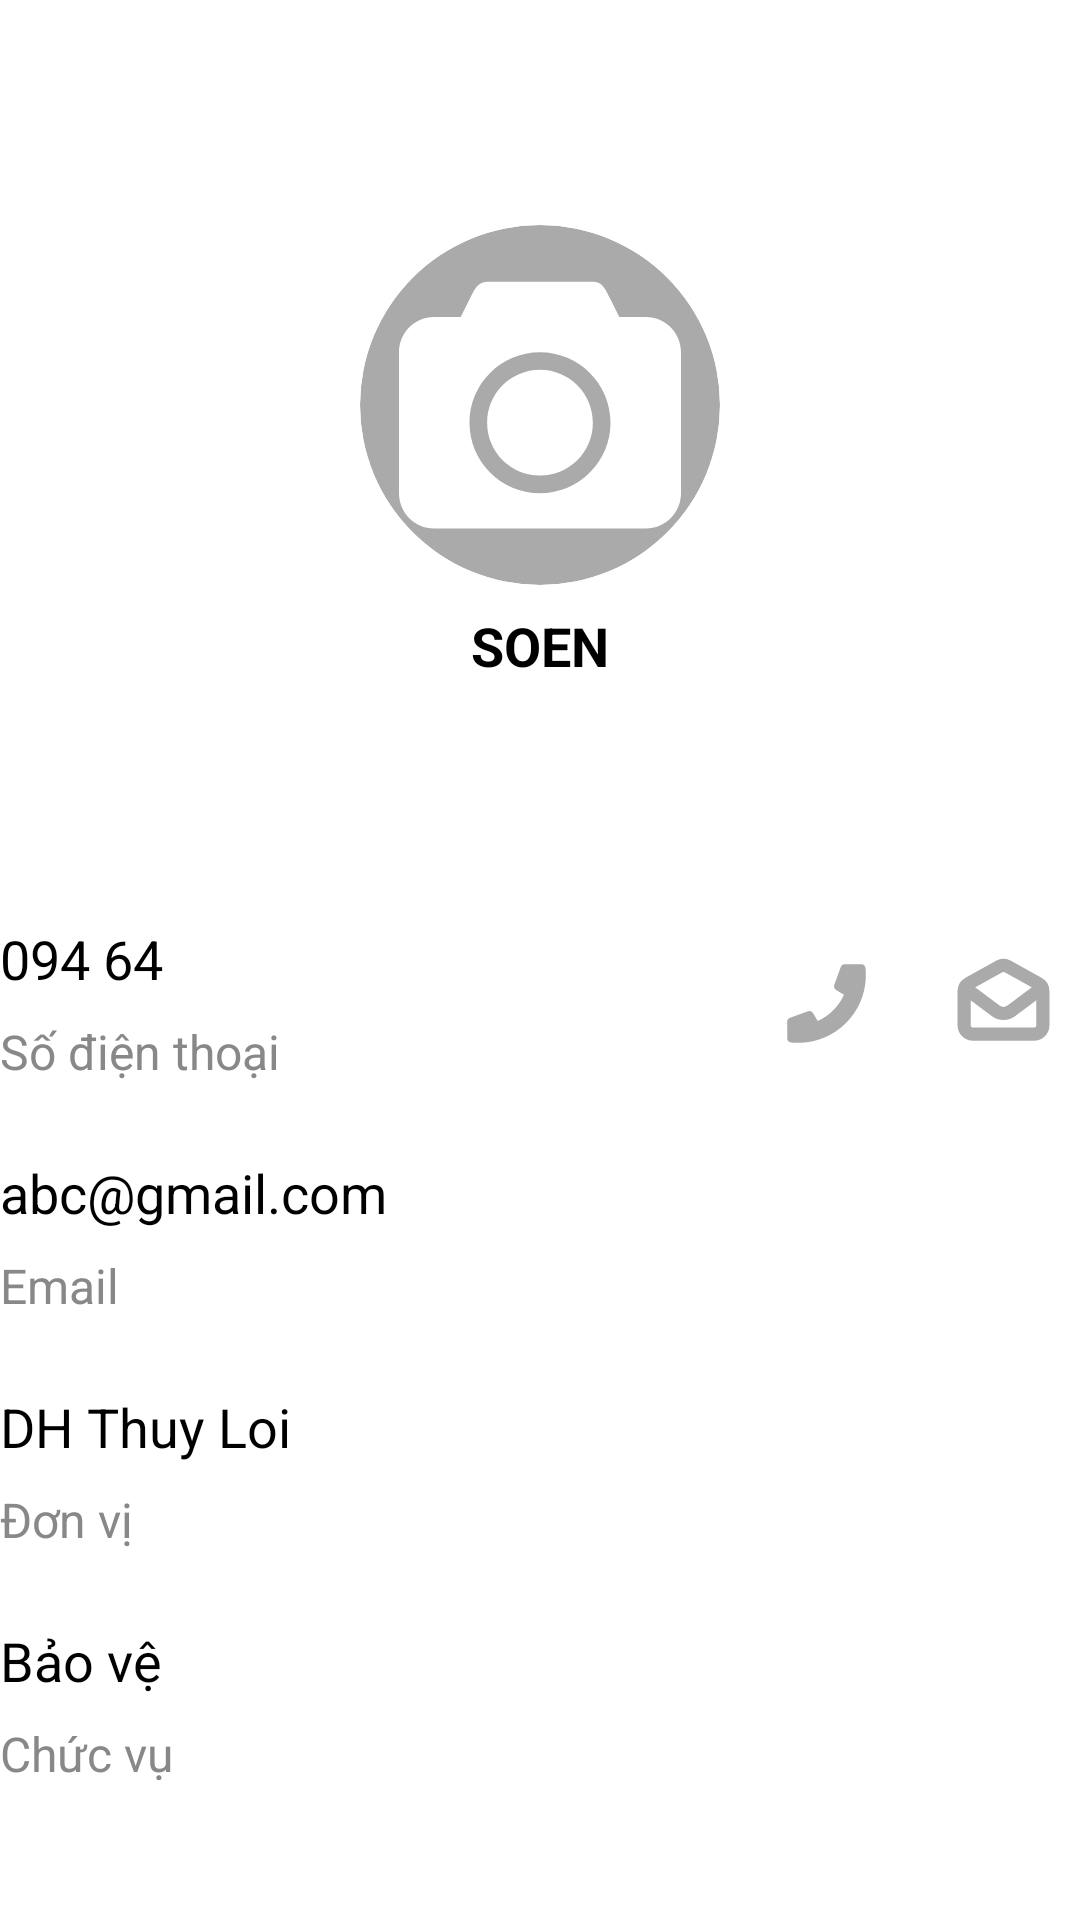

Write the Android layout XML for this screen, with the resource values it uses.
<!-- AndroidManifest.xml: application theme Theme.QuanLyDanhBa -->
<!-- res/layout/activity_xemnv.xml -->
<?xml version="1.0" encoding="utf-8"?>
<androidx.constraintlayout.widget.ConstraintLayout xmlns:android="http://schemas.android.com/apk/res/android"
    xmlns:app="http://schemas.android.com/apk/res-auto"
    xmlns:tools="http://schemas.android.com/tools"
    android:id="@+id/main"
    android:layout_width="match_parent"
    android:layout_height="match_parent"
    android:layout_margin="20dp"
    tools:context=".activity_xemnv">

    <LinearLayout
        android:id="@+id/linearLayout1"
        android:layout_width="match_parent"
        android:layout_height="wrap_content"
        app:layout_constraintTop_toTopOf="parent">

        <ImageView
            android:id="@+id/btnThoat"
            android:layout_width="35dp"
            android:layout_height="35dp"
            android:padding="5dp"
            app:srcCompat="@drawable/ic_close" />
    </LinearLayout>

    <ImageView
        android:id="@+id/btnSua"
        android:layout_width="35dp"
        android:layout_height="35dp"
        app:layout_constraintEnd_toEndOf="parent"
        app:layout_constraintHorizontal_bias="0.83"
        app:layout_constraintStart_toStartOf="@+id/linearLayout1"
        app:layout_constraintTop_toTopOf="parent"
        app:srcCompat="@drawable/ic_update" />

    <ImageView
        android:id="@+id/btnXoa"
        android:layout_width="35dp"
        android:layout_height="35dp"
        android:layout_marginBottom="272dp"
        app:layout_constraintBottom_toTopOf="@+id/linearLayout3"
        app:layout_constraintEnd_toEndOf="parent"
        app:layout_constraintTop_toTopOf="parent"
        app:srcCompat="@drawable/ic_remove" />


    <LinearLayout
        android:id="@+id/linearLayout2"
        android:layout_width="wrap_content"
        android:layout_height="wrap_content"
        android:layout_marginTop="32dp"
        android:orientation="vertical"
        app:layout_constraintEnd_toEndOf="parent"
        app:layout_constraintStart_toStartOf="parent"
        app:layout_constraintTop_toBottomOf="@id/linearLayout1">

        <androidx.cardview.widget.CardView
            android:id="@+id/cardView"
            android:layout_width="120dp"
            android:layout_height="120dp"
            android:layout_margin="8dp"
            android:background="#Ccc"
            app:cardBackgroundColor="#aaa"
            app:cardCornerRadius="120dp"
            app:layout_constraintEnd_toEndOf="parent"
            app:layout_constraintStart_toStartOf="parent"
            app:layout_constraintTop_toTopOf="parent">

            <ImageView
                android:id="@+id/imgHinhAnh"
                android:layout_width="match_parent"
                android:layout_height="match_parent"
                android:padding="13dp"
                android:src="@drawable/ic_camera" />

        </androidx.cardview.widget.CardView>

        <TextView
            android:id="@+id/tvTenNV"
            android:layout_width="match_parent"
            android:layout_height="wrap_content"
            android:text="SOEN"
            android:textAlignment="center"
            android:textSize="18sp"
            android:textStyle="bold" />
    </LinearLayout>

    <LinearLayout
        android:id="@+id/linearLayout3"
        android:layout_width="match_parent"
        android:layout_height="wrap_content"
        android:layout_marginTop="80dp"
        android:orientation="vertical"
        app:layout_constraintEnd_toEndOf="parent"
        app:layout_constraintStart_toStartOf="parent"
        app:layout_constraintTop_toBottomOf="@id/linearLayout2">

        <LinearLayout
            android:layout_width="match_parent"
            android:layout_height="wrap_content"
            android:layout_marginBottom="24dp">

            <LinearLayout
                android:layout_width="wrap_content"
                android:layout_height="wrap_content"
                android:layout_weight="1"
                android:orientation="vertical">

                <TextView
                    android:id="@+id/tvsdt"
                    android:layout_width="wrap_content"
                    android:layout_height="wrap_content"
                    android:text="094 64"
                    android:textSize="18sp" />

                <TextView
                    android:layout_width="wrap_content"
                    android:layout_height="wrap_content"
                    android:layout_marginTop="8dp"
                    android:text="Số điện thoại"
                    android:textColor="#888"
                    android:textSize="16sp" />
            </LinearLayout>

            <LinearLayout
                android:layout_width="wrap_content"
                android:layout_height="match_parent"
                android:padding="8dp">

                <ImageView
                    android:layout_width="35dp"
                    android:layout_height="match_parent"
                    android:layout_marginEnd="24dp"
                    android:src="@drawable/ic_phone" />

                <ImageView
                    android:layout_width="35dp"
                    android:layout_height="match_parent"
                    android:src="@drawable/ic_email" />
            </LinearLayout>

        </LinearLayout>

        <LinearLayout
            android:layout_width="match_parent"
            android:layout_height="wrap_content"
            android:layout_marginBottom="24dp">

            <LinearLayout
                android:layout_width="wrap_content"
                android:layout_height="wrap_content"
                android:layout_weight="1"
                android:orientation="vertical">

                <TextView
                    android:id="@+id/tvEmail"
                    android:layout_width="wrap_content"
                    android:layout_height="wrap_content"
                    android:text="abc@gmail.com"
                    android:textSize="18sp" />

                <TextView
                    android:layout_width="wrap_content"
                    android:layout_height="wrap_content"
                    android:layout_marginTop="8dp"
                    android:text="Email"
                    android:textColor="#888"
                    android:textSize="16sp" />
            </LinearLayout>

        </LinearLayout>

        <LinearLayout
            android:layout_width="match_parent"
            android:layout_height="wrap_content"
            android:layout_marginBottom="24dp">

            <LinearLayout
                android:layout_width="wrap_content"
                android:layout_height="wrap_content"
                android:layout_weight="1"
                android:orientation="vertical">

                <TextView
                    android:id="@+id/tvDV"
                    android:layout_width="wrap_content"
                    android:layout_height="wrap_content"
                    android:text="DH Thuy Loi"
                    android:textSize="18sp" />

                <TextView
                    android:layout_width="wrap_content"
                    android:layout_height="wrap_content"
                    android:layout_marginTop="8dp"
                    android:text="Đơn vị"
                    android:textColor="#888"
                    android:textSize="16sp" />
            </LinearLayout>
        </LinearLayout>

        <LinearLayout
            android:layout_width="match_parent"
            android:layout_height="wrap_content"
            android:layout_marginBottom="24dp">

            <LinearLayout
                android:layout_width="wrap_content"
                android:layout_height="wrap_content"
                android:layout_weight="1"
                android:orientation="vertical">

                <TextView
                    android:id="@+id/tvChucVu"
                    android:layout_width="wrap_content"
                    android:layout_height="wrap_content"
                    android:text="Bảo vệ"
                    android:textSize="18sp" />

                <TextView
                    android:layout_width="wrap_content"
                    android:layout_height="wrap_content"
                    android:layout_marginTop="8dp"
                    android:text="Chức vụ"
                    android:textColor="#888"
                    android:textSize="16sp" />
            </LinearLayout>
        </LinearLayout>

    </LinearLayout>


</androidx.constraintlayout.widget.ConstraintLayout>
<!-- resources referenced by this layout -->
<resources>
  <!-- drawable ic_camera (drawable) -->
  <vector xmlns:android="http://schemas.android.com/apk/res/android"
      android:width="800dp"
      android:height="800dp"
      android:viewportWidth="32"
      android:viewportHeight="32">
    <path
        android:pathData="M28,6L25,6L24,4C23.411,2.837 23.104,2 22,2L10,2C8.896,2 8.53,2.954 8,4L7,6L4,6C1.791,6 0,7.791 0,10L0,26C0,28.209 1.791,30 4,30L28,30C30.209,30 32,28.209 32,26L32,10C32,7.791 30.209,6 28,6ZM16,26C11.582,26 8,22.418 8,18C8,13.582 11.582,10 16,10C20.418,10 24,13.582 24,18C24,22.418 20.418,26 16,26ZM16,12C12.687,12 10,14.687 10,18C10,21.313 12.687,24 16,24C19.313,24 22,21.313 22,18C22,14.687 19.313,12 16,12L16,12Z"
        android:strokeWidth="1"
        android:fillColor="#fff"
        android:fillType="evenOdd"
        android:strokeColor="#00000000"/>
  </vector>
  <!-- drawable ic_close (drawable) -->
  <vector xmlns:android="http://schemas.android.com/apk/res/android"
      android:width="800dp"
      android:height="800dp"
      android:viewportWidth="24"
      android:viewportHeight="24">
    <path
        android:pathData="M5.293,5.293C5.683,4.902 6.317,4.902 6.707,5.293L12,10.586L17.293,5.293C17.683,4.902 18.317,4.902 18.707,5.293C19.098,5.683 19.098,6.317 18.707,6.707L13.414,12L18.707,17.293C19.098,17.683 19.098,18.317 18.707,18.707C18.317,19.098 17.683,19.098 17.293,18.707L12,13.414L6.707,18.707C6.317,19.098 5.683,19.098 5.293,18.707C4.902,18.317 4.902,17.683 5.293,17.293L10.586,12L5.293,6.707C4.902,6.317 4.902,5.683 5.293,5.293Z"
        android:fillColor="#333"
        android:fillType="evenOdd"/>
  </vector>
  <!-- drawable ic_email (drawable) -->
  <vector xmlns:android="http://schemas.android.com/apk/res/android"
      android:width="800dp"
      android:height="800dp"
      android:viewportWidth="24"
      android:viewportHeight="24">
    <path
        android:pathData="M4,9L10.2,13.65C11.267,14.45 12.733,14.45 13.8,13.65L20,9"
        android:strokeLineJoin="round"
        android:strokeWidth="3"
        android:fillColor="#00000000"
        android:strokeColor="#aaa"
        android:strokeLineCap="round"/>
    <path
        android:pathData="M3,9.177C3,8.45 3.394,7.781 4.029,7.428L11.029,3.54C11.633,3.204 12.367,3.204 12.971,3.54L19.971,7.428C20.606,7.781 21,8.45 21,9.177V17C21,18.105 20.105,19 19,19H5C3.895,19 3,18.105 3,17V9.177Z"
        android:strokeWidth="3"
        android:fillColor="#00000000"
        android:strokeColor="#aaa"
        android:strokeLineCap="round"/>
  </vector>
  <style name="Theme.QuanLyDanhBa" parent="Base.Theme.QuanLyDanhBa">
      
      <item name="android:navigationBarColor">@android:color/transparent</item>
      <item name="android:statusBarColor">@android:color/transparent</item>
      <item name="android:windowLightStatusBar">?attr/isLightTheme</item>
    </style>
</resources>
